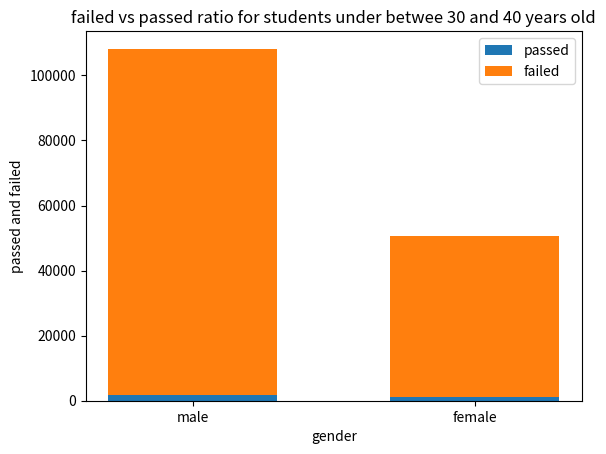

The script that saved this image:
import matplotlib.pyplot as plt
genders=['male','female'] 
passed=[1874,1159]
failed=[106328,49446]
plt.bar(genders,passed,.6,label="passed")
plt.bar(genders,failed,.6,bottom=passed,label="failed")
plt.xlabel('gender')
plt.ylabel('passed and failed')
plt.title("failed vs passed ratio for students under betwee 30 and 40 years old")
plt.legend()
plt.show()